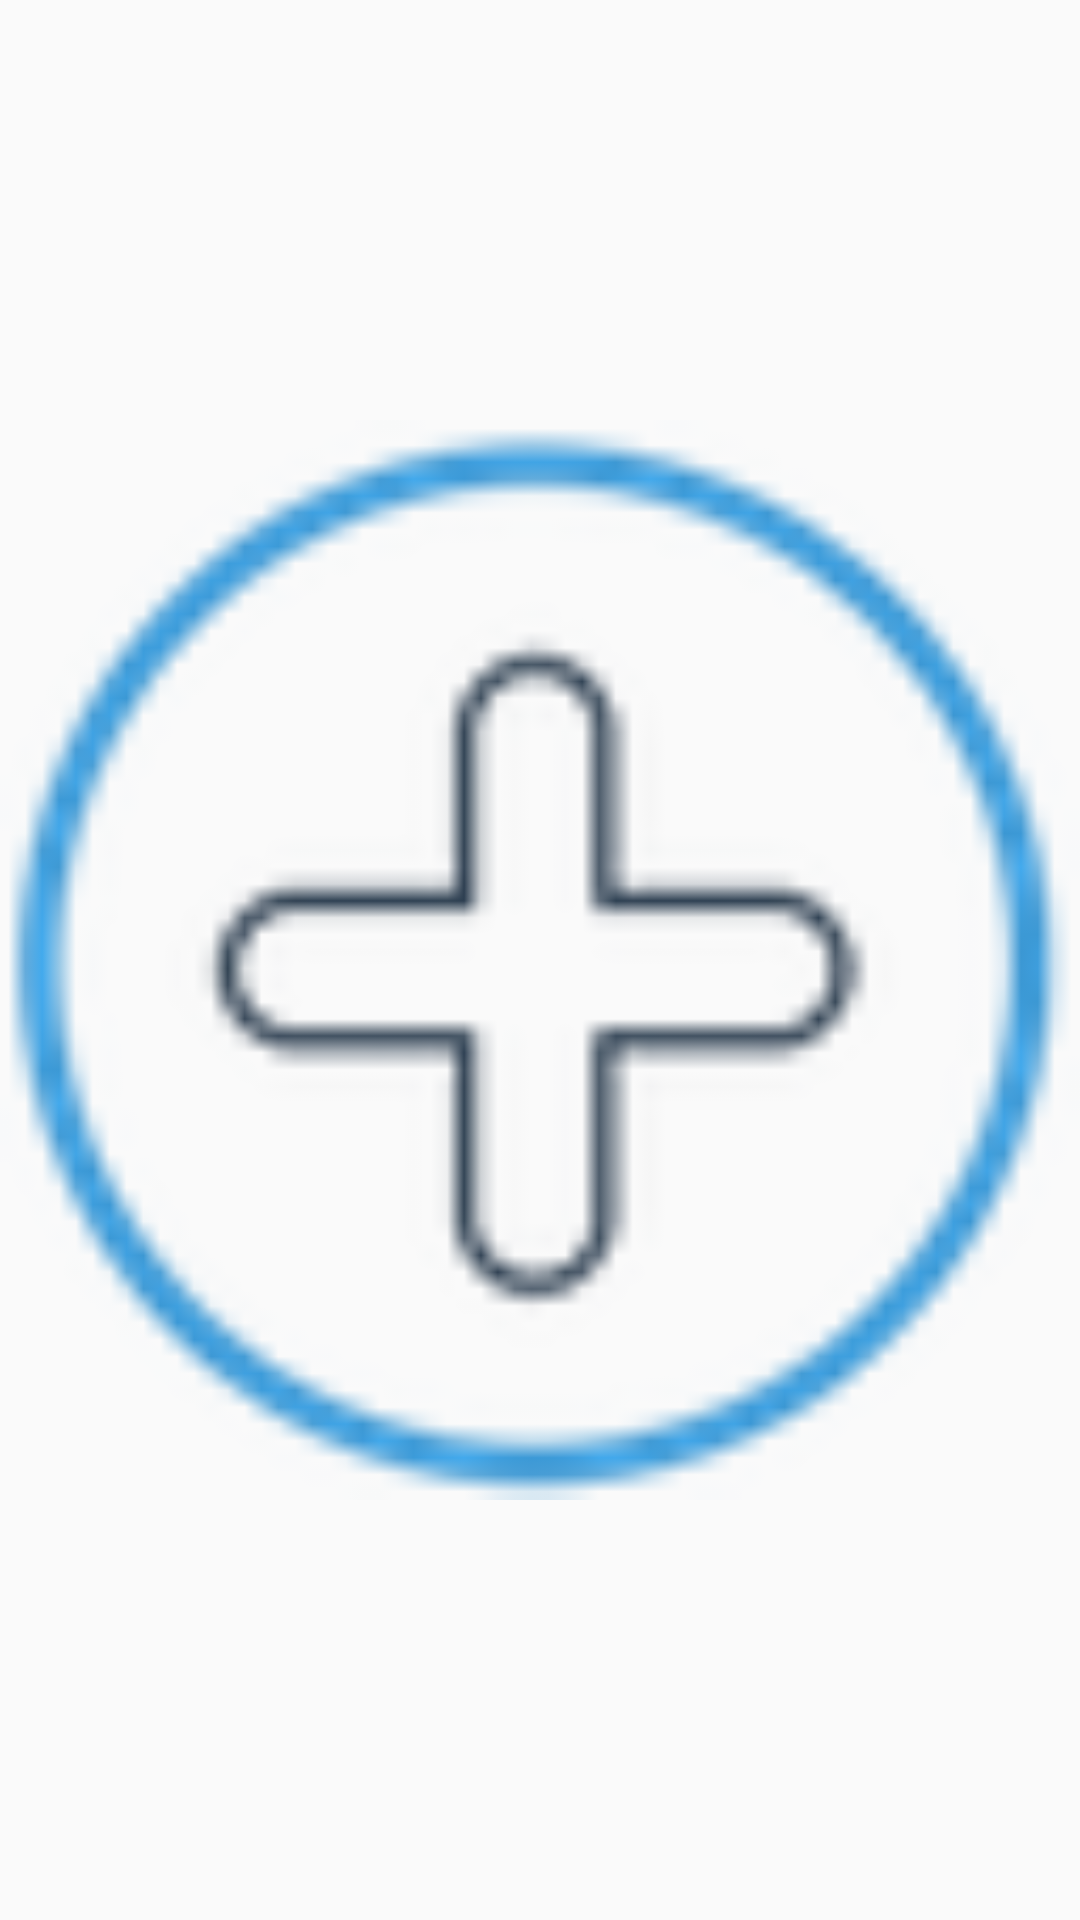

Write the Android layout XML for this screen, with the resource values it uses.
<!-- AndroidManifest.xml: application theme MyMaterialTheme -->
<!-- res/layout/thumbnail_image_add_data.xml -->
<?xml version="1.0" encoding="utf-8"?>
<ImageView xmlns:android="http://schemas.android.com/apk/res/android"
    android:id="@+id/thumbnail_img"
    android:layout_width="50dp"
    android:layout_height="50dp"
    android:src="@drawable/add_image" />
<!-- resources referenced by this layout -->
<resources>
  <!-- drawable add_image: png bitmap (drawable, 5893 bytes) -->
  <style name="MyMaterialTheme" parent="MyMaterialTheme.Base">
  
      </style>
  <style name="MyMaterialTheme.Base" parent="Theme.AppCompat.Light.DarkActionBar">
          <item name="windowNoTitle">true</item>
          <item name="windowActionBar">false</item>
          <item name="colorPrimary">@color/colorPrimary</item>
          <item name="colorPrimaryDark">@color/colorPrimaryDark</item>
          <item name="colorAccent">@color/colorAccent</item>
      </style>
  <color name="colorPrimary">#4CAF50</color>
  <color name="colorPrimaryDark">#388E3C</color>
  <color name="colorAccent">#795548</color>
</resources>
